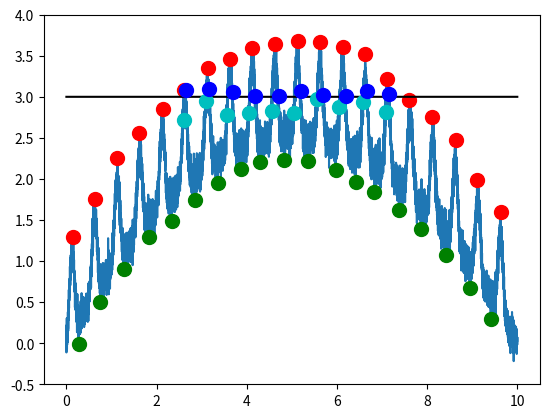

The script that saved this image:
"""
# Event detection
Detecting and handling peaks and troughs and threshold crossings in data arrays.

## Peak detection
- `detect_peaks()`: peak and trough detection with a relative threshold.
- `peak_size_width()`: compute for each peak its size and width.

## Threshold crossings
- `threshold_crossings()`: detect crossings of an absolute threshold.

## Event manipulation
- `trim()`: make the list of peaks and troughs the same length.
- `trim_to_peak()`: ensure that the peak is first.
- `trim_closest()`: ensure that peaks minus troughs is smallest.

- `merge_events()`: Merge events if they are closer than a minimum distance.
- `remove_events()`: Remove events that are too short or too long.
- `widen_events()`: Enlarge events on both sides without overlap.

## Threshold estimation
- `std_threshold()`: estimate detection threshold based on the standard deviation.
- `hist_threshold()`: esimate detection threshold based on a histogram of the data.
- `minmax_threshold()`: estimate detection threshold based on maximum minus minimum value.
- `percentile_threshold()`: estimate detection threshold based on interpercentile range.

## Snippets
- `snippets(): cut out data snippets around a list of indices.

## Peak detection with dynamic threshold:
- `detect_dynamic_peaks()`: peak and trough detection with a dynamically adapted threshold.
- `accept_peak_size_threshold()`: adapt the dection threshold to the size of the detected peaks.
"""

import numpy as np


def detect_peaks(data, threshold):
    """
    Detect peaks and troughs using a fixed, relative threshold according to
[redacted]
[redacted]

    Parameters
    ----------
    data: array
        An 1-D array of input data where peaks are detected.
    threshold: float or array
        A positive number or array of numbers setting the detection threshold,
        i.e. the minimum distance between peaks and troughs.
    
    Returns
    -------
    peak_array: array of ints
        A list of indices of detected peaks.
    trough_array: array of ints
        A list of indices of detected troughs.

    Raises
    ------
    ValueError: If `threshold <= 0`.
    IndexError: If `data` and `threshold` arrays differ in length.
    """

    thresh_array = True
    thresh = 0.0
    if np.isscalar(threshold):
        thresh_array = False
        thresh = threshold
        if threshold <= 0:
            raise ValueError('input argument threshold must be positive!')
    elif len(data) != len(threshold):
        raise IndexError('input arrays data and threshold must have same length!')

    peaks_list = list()
    troughs_list = list()

    # initialize:
    dir = 0
    min_inx = 0
    max_inx = 0
    min_value = data[0]
    max_value = min_value

    # loop through the data:
    for index, value in enumerate(data):

        if thresh_array:
            thresh = threshold[index]

        # rising?
        if dir > 0:
            # if the new value is bigger than the old maximum: set it as new maximum:
            if value > max_value:
                max_inx = index  # maximum element
                max_value = value

            # otherwise, if the new value is falling below the maximum value minus the threshold:
            # the maximum is a peak!
            elif max_value >= value + thresh:
                # this is a peak:
                peaks_list.append(max_inx)
                # change direction:
                min_inx = index  # minimum element
                min_value = value
                dir = -1

        # falling?
        elif dir < 0:
            if value < min_value:
                min_inx = index  # minimum element
                min_value = value

            elif value >= min_value + thresh:
                # there was a trough:
                troughs_list.append(min_inx)
                # change direction:
                max_inx = index  # maximum element
                max_value = value
                dir = 1

        # don't know direction yet:
        else:
            if max_value >= value + thresh:
                dir = -1  # falling
            elif value >= min_value + thresh:
                dir = 1  # rising

            if max_value < value:
                max_inx = index  # maximum element
                max_value = value

            elif value < min_value:
                min_inx = index  # minimum element
                min_value = value

    return np.asarray(peaks_list), np.asarray(troughs_list)


def peak_size_width(time, data, peak_indices, trough_indices, pfac=0.75):
    """
    Compute for each peak its size and width.

    Parameters
    ----------
    time: array
        Time, must not be `None`.
    data: array
        The data with the peaks.
    peak_indices: array
        Indices of the peaks.
    trough_indices: array
        Indices of the troughs.
    pfac: float
        Fraction of peak height where its width is measured.
    
    Returns 
    -------
    peaks: 2-D array
        First dimension is the peak index. Second dimension is
        time, height (value of data at the peak),
        size (peak height minus height of closest trough),
        width (at `pfac` size), 0.0 (count) of the peak.
    """
    peaks = np.zeros((len(peak_indices), 5))
    if len(peak_indices) == 0:
        return peaks
    # time point of peaks:
    peaks[:, 0] = time[peak_indices]
    # height of peaks:
    peaks[:, 1] = data[peak_indices]
    # we need a trough before and after each peak:
    peak_inx = np.asarray(peak_indices, dtype=int)
    trough_inx = np.asarray(trough_indices, dtype=int)
    if len(trough_inx) == 0 or peak_inx[0] < trough_inx[0]:
         trough_inx = np.hstack((0, trough_inx))
    if peak_inx[-1] > trough_inx[-1]:
         trough_inx = np.hstack((trough_inx, len(data)-1))
    # size of peaks:
    offs = 0
    if np.mean(peak_inx - trough_inx[:-1]) < np.mean(peak_inx - trough_inx[1:]):
        peaks[:, 2] = data[peak_inx] - data[trough_inx[:-1]]
    else:
        peaks[:, 2] = data[peak_inx] - data[trough_inx[1:]]
        offs = 1
    # width of peaks:
    for j in range(len(peak_inx)):
        wthresh = data[trough_inx[j+offs]] + pfac * peaks[j, 2]
        width = 0.0
        for k in range(peak_inx[j], trough_inx[j], -1):
            if data[k] < wthresh:
                break
            width += time[k+1] - time[k]
        for k in range(peak_inx[j], trough_inx[j+1]):
            if data[k] < wthresh:
                break
            width += time[k] - time[k-1]
        peaks[j, 3] = width
    return peaks
    

def threshold_crossings(data, threshold):
    """
    Detect crossings of a threshold with positive and negative slope.

    Parameters
    ----------
    data: array
        An 1-D array of input data where threshold crossings are detected.
    threshold: float or array
        A number or array of numbers setting the threshold
        that needs to be crossed.
    
    Returns
    -------
    up_array: array of ints
        A list of indices where the threshold is crossed with positive slope.
    down_array: array of ints
        A list of indices where the threshold is crossed with negative slope.

    Raises
    ------
    IndexError: If `data` and `threshold` arrays differ in length.
    """

    if np.isscalar(threshold):
        up_array = np.nonzero((data[1:]>threshold) & (data[:-1]<=threshold))[0]
        down_array = np.nonzero((data[1:]<=threshold) & (data[:-1]>threshold))[0]
    else:
        if len(data) != len(threshold):
            raise IndexError('input arrays data and threshold must have same length!')
        up_array = np.nonzero((data[1:]>threshold[1:]) & (data[:-1]<=threshold[:-1]))[0]
        down_array = np.nonzero((data[1:]<=threshold[1:]) & (data[:-1]>threshold[:-1]))[0]
    return up_array, down_array


def trim(peaks, troughs):
    """
    Trims the peaks and troughs arrays such that they have the same length.
    
    Parameters
    ----------
    peaks: array
        List of peak indices or times.
    troughs: array
        List of trough indices or times.

    Returns
    -------
    peaks: array
        List of peak indices or times.
    troughs: array
        List of trough indices or times.
    """
    # common len:
    n = min(len(peaks), len(troughs))
    # align arrays:
    return peaks[:n], troughs[:n]


def trim_to_peak(peaks, troughs):
    """
    Trims the peaks and troughs arrays such that they have the same length
    and the first peak comes first.
    
    Parameters
    ----------
    peaks: array
        List of peak indices or times.
    troughs: array
        List of trough indices or times.

    Returns
    -------
    peaks: array
        List of peak indices or times.
    troughs: array
        List of trough indices or times.
    """
    # start index for troughs:
    tidx = 0
    if len(peaks) > 0 and len(troughs) > 0 and troughs[0] < peaks[0]:
        tidx = 1
    # common len:
    n = min(len(peaks), len(troughs[tidx:]))
    # align arrays:
    return peaks[:n], troughs[tidx:tidx + n]


def trim_closest(peaks, troughs):
    """
    Trims the peaks and troughs arrays such that they have the same length
    and that peaks-troughs is on average as small as possible.
    
    Parameters
    ----------
    peaks: array
        List of peak indices or times.
    troughs: array
        List of trough indices or times.

    Returns
    -------
    peaks: array
        List of peak indices or times.
    troughs: array
        List of trough indices or times.
    """
    pidx = 0
    tidx = 0
    nn = min(len(peaks), len(troughs))
    if nn == 0:
        return np.array([]), np.array([])
    dist = np.abs(np.mean(peaks[:nn] - troughs[:nn]))
    if len(peaks) == 0 or len(troughs) == 0:
        nn = 0
    else:
        if peaks[0] < troughs[0]:
            nnp = min(len(peaks[1:]), len(troughs))
            distp = np.abs(np.mean(peaks[1:nnp] - troughs[:nnp - 1]))
            if distp < dist:
                pidx = 1
                nn = nnp
        else:
            nnt = min(len(peaks), len(troughs[1:]))
            distt = np.abs(np.mean(peaks[:nnt - 1] - troughs[1:nnt]))
            if distt < dist:
                tidx = 1
                nn = nnt
    # align arrays:
    return peaks[pidx:pidx + nn], troughs[tidx:tidx + nn]


def merge_events(onsets, offsets, min_distance):
    """Merge events if they are closer than a minimum distance.

    If the beginning of an event (onset, peak, or positive threshold crossing,
    is too close to the end of the previous event (offset, trough, or negative
    threshold crossing) the two events are merged into a single one that begins
    with the first one and ends with the second one.
    
    Parameters
    ----------
    onsets: 1-D array
        The onsets (peaks, or positive threshold crossings) of the events
        as indices or times.
    offsets: 1-D array
        The offsets (troughs, or negative threshold crossings) of the events
        as indices or times.
    min_distance: int or float
        The minimum distance between events. If the beginning of an event is separated
        from the end of the previous event by less than this distance then the two events
        are merged into one. If the event onsets and offsets are given in indices than
        min_distance is also in indices. 

    Returns
    -------
    merged_onsets: 1-D array
        The onsets (peaks, or positive threshold crossings) of the merged events
        as indices or times according to onsets.
    merged_offsets: 1-D array
        The offsets (troughs, or negative threshold crossings) of the merged events
        as indices or times according to offsets.
    """
    onsets, offsets = trim_to_peak(onsets, offsets)
    if len(onsets) == 0 or len(offsets) == 0:
        return np.array([]), np.array([])
    else:
        diff = onsets[1:] - offsets[:-1]
        indices = diff > min_distance
        merged_onsets = onsets[np.hstack([True, indices])]
        merged_offsets = offsets[np.hstack([indices, True])]
        return merged_onsets, merged_offsets

    
def remove_events(onsets, offsets, min_duration, max_duration=None):
    """Remove events that are too short or too long.

    If the length of an event, i.e. `offset` (offset, trough, or negative
    threshold crossing) minus `onset` (onset, peak, or positive threshold crossing),
    is shorter than `min_duration` or longer than `max_duration`, then this event is
    removed.
    
    Parameters
    ----------
    onsets: 1-D array
        The onsets (peaks, or positive threshold crossings) of the events
        as indices or times.
    offsets: 1-D array
        The offsets (troughs, or negative threshold crossings) of the events
        as indices or times.
    min_duration: int, float, or None
        The minimum duration of events. If the event offset minus the event onset
        is less than `min_duration`, then the event is removed from the lists.
        If the event onsets and offsets are given in indices than
        `min_duration` is also in indices. If `None` then this test is skipped.
    max_duration: int, float, or None
        The maximum duration of events. If the event offset minus the event onset
        is larger than `max_duration`, then the event is removed from the lists.
        If the event onsets and offsets are given in indices than
        `max_duration` is also in indices. If `None` then this test is skipped.

    Returns
    -------
    onsets: 1-D array
        The onsets (peaks, or positive threshold crossings) of the events
        with too short and too long events removed as indices or times according to onsets.
    offsets: 1-D array
        The offsets (troughs, or negative threshold crossings) of the events
        with too short and too long events removed as indices or times according to offsets.
    """
    onsets, offsets = trim_to_peak(onsets, offsets)
    if len(onsets) == 0 or len(offsets) == 0:
        return np.array([]), np.array([])
    elif min_duration is not None or max_duration is not None:
        diff = offsets - onsets
        if min_duration is not None and max_duration is not None:
            indices = (diff > min_duration) & (diff < max_duration)
        elif min_duration is not None:
            indices = diff > min_duration
        else:
            indices = diff < max_duration
        onsets = onsets[indices]
        offsets = offsets[indices]
    return onsets, offsets


def widen_events(onsets, offsets, max_time, duration):
    """Enlarge events on both sides without overlap.

    Subtracts `duration` from the `onsets` and adds `duration` to the offsets.
    If two succeeding events are separated by less than two times the `duration`,
    then the offset of the previous event and the onset of the following event are
    set at the center between the two events.
    
    Parameters
    ----------
    onsets: 1-D array
        The onsets (peaks, or positive threshold crossings) of the events
        as indices or times.
    offsets: 1-D array
        The offsets (troughs, or negative threshold crossings) of the events
        as indices or times.
    max_time: int or float
        The maximum value for the end of the last event.
        If the event onsets and offsets are given in indices than
        max_time is the maximum possible index, i.e. the len of the
        data array on which the events where detected.
    duration: int or float
        The number of indices or the time by which the events should be enlarged.
        If the event onsets and offsets are given in indices than
        duration is also in indices. 

    Returns
    -------
    onsets: 1-D array
        The onsets (peaks, or positive threshold crossings) of the enlarged events.
    offsets: 1-D array
        The offsets (troughs, or negative threshold crossings) of the enlarged events.
    """
    new_onsets = []
    new_offsets = []
    if len(onsets) > 0:
        on_idx = onsets[0]
        new_onsets.append( on_idx - duration if on_idx >= duration else 0 )
    for off_idx, on_idx in zip(offsets[:-1], onsets[1:]):
        if on_idx - off_idx < 2*duration:
            mid_idx = (on_idx + off_idx)//2
            new_offsets.append(mid_idx)
            new_onsets.append(mid_idx)
        else:
            new_offsets.append(off_idx + duration)
            new_onsets.append(on_idx - duration)
    if len(offsets) > 0:
        off_idx = offsets[-1]
        new_offsets.append(off_idx + duration if off_idx + duration < max_time else max_time)
    return new_onsets, new_offsets

    
def std_threshold(data, samplerate=None, win_size=None, th_factor=5.):
    """Esimates a threshold for `detect_peaks()` based on the standard deviation of the data.

    The threshold is computed as the standard deviation of the data
    multiplied with `th_factor`.

    In case of Gaussian distributed data, setting `th_factor=2.0` (two standard deviations)
    captures 68% of the data, `th_factor=4.0` captures 95%, and `th_factor=6.0` 99.7%.

    If `samplerate` and `win_size` is given, then the threshold is computed for
    each non-overlapping window of duration `win_size` separately.
    In this case the returned threshold is an array of the same size as data.
    Without a `samplerate` and `win_size` a single threshold value determined from
    the whole data array is returned.

    Parameters
    ----------
    data: 1-D array
        The data to be analyzed.
    samplerate: float or None
        Sampling rate of the data in Hz.
    win_size: float or None
        Size of window in which a threshold value is computed.
    th_factor: float
        Factor by which the standard deviation is multiplied to set the threshold.

    Returns
    -------
    threshold: float or 1-D array
        The computed threshold.
    """

    if samplerate and win_size:
        threshold = np.zeros(len(data))
        win_size_indices = int(win_size * samplerate)

        for inx0 in range(0, len(data), win_size_indices):
            inx1 = inx0 + win_size_indices
            std = np.std(data[inx0:inx1], ddof=1)
            threshold[inx0:inx1] = std * th_factor
        return threshold
    else:
        return np.std(data, ddof=1) * th_factor

    
def hist_threshold(data, samplerate=None, win_size=None, th_factor=5.,
                   nbins=100, hist_height=1.0/np.sqrt(np.e)):
    """Esimate a threshold for `detect_peaks()` based on a histogram of the data.

    The standard deviation of the data is estimated from half the
    width of the histogram of the data at `hist_height` relative height.
    This estimates the data's standard deviation by ignoring tails of the distribution.

    However, you need enough data to robustly estimate the histogram.

    If `samplerate` and `win_size` is given, then the threshold is computed for
    each non-overlapping window of duration `win_size` separately.
    In this case the returned threshold is an array of the same size as data.
    Without a samplerate and win_size a single threshold value determined from
    the whole data array is returned.

    Parameters
    ----------
    data: 1-D array
        The data to be analyzed.
    samplerate: float or None
        Sampling rate of the data in Hz.
    win_size: float or None
        Size of window in which a threshold value is computed in sec.
    th_factor: float
        Factor by which the width of the histogram is multiplied to set the threshold.
    nbins: int or list of floats
        Number of bins or the bins for computing the histogram.
    hist_height: float
        Height between 0 and 1 at which the width of the histogram is computed.

    Returns
    -------
    threshold: float or 1-D array
        The computed threshold.
    center: float or 1-D array
        The center (mean) of the width of the histogram.
    """

    if samplerate and win_size:
        threshold = np.zeros(len(data))
        centers = np.zeros(len(data))
        win_size_indices = int(win_size * samplerate)

        for inx0 in range(0, len(data), win_size_indices):
            inx1 = inx0 + win_size_indices
            std, center = hist_threshold(data[inx0:inx1], samplerate=None, win_size=None,
                                         th_factor=th_factor, nbins=nbins,
                                         hist_height=hist_height)
            threshold[inx0:inx1] = std
            centers[inx0:inx1] = center
        return threshold, centers
    else:
        maxd = np.max(data)
        mind = np.min(data)
        contrast = np.abs((maxd - mind)/(maxd + mind))
        if contrast > 1e-8:
            hist, bins = np.histogram(data, nbins, density=False)
            inx = hist > np.max(hist) * hist_height
            lower = bins[0:-1][inx][0]
            upper = bins[1:][inx][-1]  # needs to return the next bin
            center = 0.5 * (lower + upper)
            std = 0.5 * (upper - lower)
        else:
            std = np.std(data)
            center = np.mean(data)
        return std * th_factor, center

    
def minmax_threshold(data, samplerate=None, win_size=None, th_factor=0.8):
    """Esimate a threshold for `detect_peaks()` based on minimum and maximum values of the data.

    The threshold is computed as the difference between maximum and
    minimum value of the data multiplied with `th_factor`.

    If `samplerate` and `win_size` is given, then the threshold is computed for
    each non-overlapping window of duration `win_size` separately.
    In this case the returned threshold is an array of the same size as data.
    Without a samplerate and win_size a single threshold value determined from
    the whole data array is returned.

    Parameters
    ----------
    data: 1-D array
        The data to be analyzed.
    samplerate: float or None
        Sampling rate of the data in Hz.
    win_size: float or None
        Size of window in which a threshold value is computed.
    th_factor: float
        Factor by which the difference between minimum and maximum data value
        is multiplied to set the threshold.

    Returns
    -------
    threshold: float or 1-D array
        The computed threshold.
    """
    if samplerate and win_size:
        threshold = np.zeros(len(data))
        win_size_indices = int(win_size * samplerate)

        for inx0 in range(0, len(data), win_size_indices):
            inx1 = inx0 + win_size_indices
            window_min = np.min(data[inx0:inx1])
            window_max = np.max(data[inx0:inx1])
            threshold[inx0:inx1] = (window_max - window_min) * th_factor
        return threshold

    else:
        return (np.max(data) - np.min(data)) * th_factor


def percentile_threshold(data, samplerate=None, win_size=None, th_factor=1.0, percentile=1.0):
    """Esimate a threshold for `detect_peaks()` based on an inter-percentile range of the data.

    The threshold is computed as the range between the percentile and
    100.0-percentile percentiles of the data multiplied with
    th_factor.

    For very small values of `percentile` the estimated threshold
    approaches the one returned by `minmax_threshold()` (for same values
    of `th_factor`). For `percentile=16.0` and Gaussian distributed data,
    the returned theshold is twice the one returned by std_threshold()
    or `hist_threshold()`, i.e. twice the standard deviation.

    If you have knowledge about how many data points are in the tails of
    the distribution, then this method is preferred over
    `hist_threhsold()`. For example, if you expect peaks that you want
    to detect using `detect_peaks()` at an average rate of 10Hz and
    these peaks are about 1ms wide, then you have a 1ms peak per 100ms
    period, i.e. the peaks make up 1% of the distribution. So you might
    want to set `percentile=1.0`. If you set it lower, then you might
    choose `th_factor` slightly smaller than one to capture also smaller
    peaks. Setting `percentile` slightly higher might not change the
    estimated threshold too much, since you start incorporating the
    noise floor with a large density, but you may want to set
    `th_factor` larger than one to reduce false detections.

    If `samplerate` and `win_size` is given, then the threshold is computed for
    each non-overlapping window of duration `win_size` separately.
    In this case the returned threshold is an array of the same size as data.
    Without a samplerate and win_size a single threshold value determined from
    the whole data array is returned.

    Parameters
    ----------
    data: 1-D array
        The data to be analyzed.
    samplerate: float or None
        Sampling rate of the data in Hz.
    win_size: float or None
        Size of window in which a threshold value is computed.
    percentile: float
        The interpercentile range is computed at percentile and 100.0-percentile.
    th_factor: float
        Factor by which the inter-percentile range of the data is multiplied to set the threshold.

    Returns
    -------
    threshold: float or 1-D array
        The computed threshold.
    """
    if samplerate and win_size:
        threshold = np.zeros(len(data))
        win_size_indices = int(win_size * samplerate)

        for inx0 in range(0, len(data), win_size_indices):
            inx1 = inx0 + win_size_indices
            threshold[inx0:inx1] = np.squeeze(np.abs(np.diff(
                np.percentile(data[inx0:inx1], [100.0 - percentile, percentile])))) * th_factor
        return threshold
    else:
        return np.squeeze(np.abs(np.diff(
            np.percentile(data, [100.0 - percentile, percentile])))) * th_factor


def snippets(data, indices, start=-10, stop=10):
    """
    Cut out data arround each position given in indices.

    Parameters
    ----------
    data: 1-D array
        Data array from which snippets are extracted.
    indices: list of int
        Indices around which snippets are cut out.
    start: int
        Each snippet starts at index + start.
    stop: int
        Each snippet ends at index + stop.
        
    Returns
    -------
    snippet_data: 2-D array
        The snippets: first index number of snippet, second index time.
    """
    idxs = indices[(indices>=-start) & (indices<len(data)-stop)]
    snippet_data = np.empty((len(idxs), stop-start))
    for k, idx in enumerate(idxs):
        snippet_data[k] = data[idx+start:idx+stop]
    return snippet_data


def detect_dynamic_peaks(data, threshold, min_thresh, tau, time=None,
                         check_peak_func=None, check_trough_func=None, **kwargs):
    """
    Detect peaks and troughs using a relative threshold according to
[redacted]
[redacted]
    The threshold decays dynamically towards min_thresh with time constant tau.
    Use `check_peak_func` or `check_trough_func` to reset the threshold to an appropriate size.

    Parameters
    ----------
    data: array
        An 1-D array of input data where peaks are detected.
    threshold: float
        A positive number setting the minimum distance between peaks and troughs.
    min_thresh: float
        The minimum value the threshold is allowed to assume.
    tau: float
        The time constant of the the decay of the threshold value
        given in indices (`time` is None) or time units (`time` is not `None`).
    time: array
        The (optional) 1-D array with the time corresponding to the data values.
    check_peak_func: function
        An optional function to be used for further evaluating and analysing a peak.
        The signature of the function is
        ```
        r, th = check_peak_func(time, data, peak_inx, index, min_inx, threshold, **kwargs)
        ```
        with
            time (array): the full time array that might be None
            data (array): the full data array
            peak_inx (int): the index of the  detected peak
            index (int): the current index
            min_inx (int): the index of the trough preceeding the peak (might be 0)
            threshold (float): the threshold value
            min_thresh (float): the minimum value the threshold is allowed to assume.
            tau (float): the time constant of the the decay of the threshold value
                         given in indices (time is None) or time units (time is not None)
            **kwargs: further keyword arguments provided by the user
            r (scalar or np.array): a single number or an array with properties of the peak or None to skip the peak
            th (float): a new value for the threshold or None (to keep the original value)
    check_trough_func: function
        An optional function to be used for further evaluating and analysing a trough.
        The signature of the function is
        ```
        r, th = check_trough_func(time, data, trough_inx, index, max_inx, threshold, **kwargs)
        ```
        with
            time (array): the full time array that might be None
            data (array): the full data array
            trough_inx (int): the index of the  detected trough
            index (int): the current index
            max_inx (int): the index of the peak preceeding the trough (might be 0)
            threshold (float): the threshold value
            min_thresh (float): the minimum value the threshold is allowed to assume.
            tau (float): the time constant of the the decay of the threshold value
                         given in indices (time is None) or time units (time is not None)
            **kwargs: further keyword arguments provided by the user
            r (scalar or np.array): a single number or an array with properties of the trough or None to skip the trough
            th (float): a new value for the threshold or None (to keep the original value)            
    kwargs: key-word arguments
        Arguments passed on to `check_peak_func` and `check_trough_func`.
    
    Returns 
    -------
    peak_list: np.array
        A list of peaks.
    trough_list: np.array
        A list of troughs.
    If time is `None` and no `check_peak_func` is given,
    then these are lists of the indices where the peaks/troughs occur.
    If `time` is given and no `check_peak_func`/`check_trough_func` is given,
    then these are lists of the times where the peaks/troughs occur.
    If `check_peak_func` or `check_trough_func` is given,
    then these are lists of whatever `check_peak_func`/`check_trough_func` return.

    Raises
    ------
    ValueError: If `threshold <= 0` or `min_thresh <= 0` or `tau <= 0`.
    IndexError: If `data` and `time` arrays differ in length.
    """

    if threshold <= 0:
        raise ValueError('input argument threshold must be positive!')
    if min_thresh <= 0:
        raise ValueError('input argument min_thresh must be positive!')
    if tau <= 0:
        raise ValueError('input argument tau must be positive!')
    if time is not None and len(data) != len(time):
        raise IndexError('input arrays time and data must have same length!')

    peaks_list = list()
    troughs_list = list()

    # initialize:
    dir = 0
    min_inx = 0
    max_inx = 0
    min_value = data[0]
    max_value = min_value

    # loop through the data:
    for index, value in enumerate(data):

        # decaying threshold (first order low pass filter):
        if time is None:
            threshold += (min_thresh - threshold) / tau
        else:
            idx = index
            if idx + 1 >= len(data):
                idx = len(data) - 2
            threshold += (min_thresh - threshold) * (time[idx + 1] - time[idx]) / tau

        # rising?
        if dir > 0:
            # if the new value is bigger than the old maximum: set it as new maximum:
            if value > max_value:
                max_inx = index  # maximum element
                max_value = value

            # otherwise, if the new value is falling below the maximum value minus the threshold:
            # the maximum is a peak!
            elif max_value >= value + threshold:
                # check and update peak with the check_peak_func function:
                if check_peak_func:
                    r, th = check_peak_func(time, data, max_inx, index,
                                            min_inx, threshold,
                                            min_thresh=min_thresh, tau=tau, **kwargs)
                    if r is not None:
                        # this really is a peak:
                        peaks_list.append(r)
                    if th is not None:
                        threshold = th
                        if threshold < min_thresh:
                            threshold = min_thresh
                else:
                    # this is a peak:
                    if time is None:
                        peaks_list.append(max_inx)
                    else:
                        peaks_list.append(time[max_inx])

                # change direction:
                min_inx = index  # minimum element
                min_value = value
                dir = -1

        # falling?
        elif dir < 0:
            if value < min_value:
                min_inx = index  # minimum element
                min_value = value

            elif value >= min_value + threshold:
                # there was a trough:

                # check and update trough with the check_trough function:
                if check_trough_func:
                    r, th = check_trough_func(time, data, min_inx, index,
                                              max_inx, threshold,
                                              min_thresh=min_thresh, tau=tau, **kwargs)
                    if r is not None:
                        # this really is a trough:
                        troughs_list.append(r)
                    if th is not None:
                        threshold = th
                        if threshold < min_thresh:
                            threshold = min_thresh
                else:
                    # this is a trough:
                    if time is None:
                        troughs_list.append(min_inx)
                    else:
                        troughs_list.append(time[min_inx])

                # change direction:
                max_inx = index  # maximum element
                max_value = value
                dir = 1

        # don't know direction yet:
        else:
            if max_value >= value + threshold:
                dir = -1  # falling
            elif value >= min_value + threshold:
                dir = 1  # rising

            if max_value < value:
                max_inx = index  # maximum element
                max_value = value

            elif value < min_value:
                min_inx = index  # minimum element
                min_value = value

    return np.asarray(peaks_list), np.asarray(troughs_list)


def accept_peak_size_threshold(time, data, event_inx, index, min_inx, threshold,
                               min_thresh, tau, thresh_ampl_fac=0.75, thresh_weight=0.02):
    """Accept each detected peak/trough and return its index or time.
    Adjust the threshold to the size of the detected peak.
    To be passed to the detect_dynamic_peaks() function.

    Parameters
    ----------
    time: array
        Time values, can be `None`.
    data: array
        The data in wich peaks and troughs are detected.
    event_inx: int
        Index of the current peak/trough.
    index: int
        Current index.
    min_inx: int
        Index of the previous trough/peak.
    threshold: float
        Threshold value.
    min_thresh: float
        The minimum value the threshold is allowed to assume..
    tau: float
        The time constant of the the decay of the threshold value
        given in indices (`time` is `None`) or time units (`time` is not `None`).
    thresh_ampl_fac: float
        The new threshold is `thresh_ampl_fac` times the size of the current peak.
    thresh_weight: float
        New threshold is weighted against current threshold with `thresh_weight`.

    Returns 
    -------
    index: int
        Index of the peak/trough if `time` is `None`.
    time: int
        Time of the peak/trough if `time` is not `None`.
    threshold: float
        The new threshold to be used.
    """
    size = data[event_inx] - data[min_inx]
    threshold += thresh_weight * (thresh_ampl_fac * size - threshold)
    if time is None:
        return event_inx, threshold
    else:
        return time[event_inx], threshold


if __name__ == "__main__":
    import matplotlib.pyplot as plt
    
    print("Checking eventetection module ...")
    print('')
    # generate data:
    dt = 0.001
    time = np.arange(0.0, 10.0, dt)
    f = 2.0
    data = (0.5 * np.sin(2.0 * np.pi * f * time) + 0.5) ** 4.0
    data += -0.1 * time * (time - 10.0)
    data += 0.1 * np.random.randn(len(data))

    print("generated waveform with %d peaks" % int(np.round(time[-1] * f)))
    plt.plot(time, data)

    print('')
    print('check detect_peaks(data, 1.0)...')
    peaks, troughs = detect_peaks(data, 1.0)
    # print peaks:
    print('detected %d peaks with period %g that differs from the real frequency by %g' % (
        len(peaks), np.mean(np.diff(peaks)), f - 1.0 / np.mean(np.diff(peaks)) / np.mean(np.diff(time))))
    # print troughs:
    print('detected %d troughs with period %g that differs from the real frequency by %g' % (
        len(troughs), np.mean(np.diff(troughs)), f - 1.0 / np.mean(np.diff(troughs)) / np.mean(np.diff(time))))

    # plot peaks and troughs:
    plt.plot(time[peaks], data[peaks], '.r', ms=20)
    plt.plot(time[troughs], data[troughs], '.g', ms=20)

    # detect threshold crossings:
    onsets, offsets = threshold_crossings(data, 3.0)
    onsets, offsets = merge_events(onsets, offsets, int(0.5/f/dt))
    plt.plot(time, 3.0*np.ones(len(time)), 'k')
    plt.plot(time[onsets], data[onsets], '.c', ms=20)
    plt.plot(time[offsets], data[offsets], '.b', ms=20)

    plt.ylim(-0.5, 4.0)
    plt.show()
